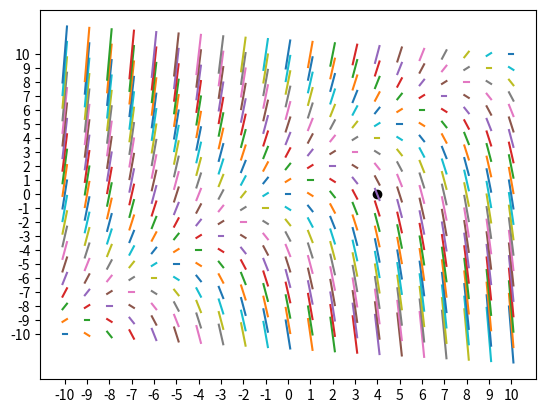

Source code (Python):
from numpy import linspace
from matplotlib import pyplot as plt
from pandas import ExcelWriter, DataFrame

class FieldLine():

    def __init__(
        self,
        x,
        y
        ):

        self.x = x
        self.y = y

    def slope(self):
        return int(self.y - self.x)

    def b(self):
        return self.y - self.slope()*self.x

    def new_y(self, x):
        return self.slope() * x + self.b()

    def line_points(self):
        offset = .1
        xs = [self.x - offset, self.x + offset]
        ys = [self.new_y(i) for i in xs]
        return xs, ys

xs = linspace(-10, 10, 21, dtype=int)
ys = linspace(-10, 10, 21, dtype=int)

flds = []
for i in range(len(xs)):
    for j in range(len(ys)):
        flds.append(FieldLine(xs[i], ys[j]))

for i in flds:
    xss, yss = i.line_points()
    plt.plot(xss, yss)
plt.xticks(xs)
plt.yticks(ys)

plt.scatter(4,0, color='black')
plt.show()

##df = DataFrame({'x': [i.x for i in flds],
##                'y': [i.y for i in flds],
##                'slope': [i.slope() for i in flds]})
##
##with ExcelWriter(r'C:\Users\<user>\OneDrive\Desktop\dataset.xlsx') as writer:
##    df.to_excel(writer)

